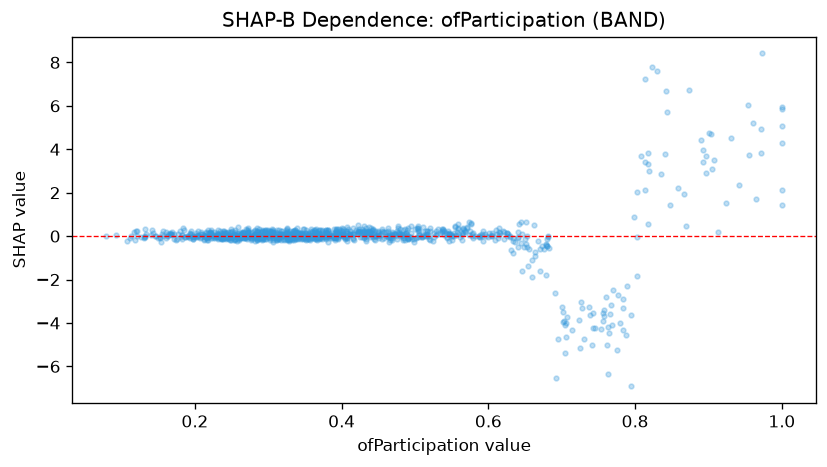

Source data for this figure (header and first rows):
feature_value, shap_value
0.803, -0.03666
0.487, 0.3139
0.291, 0.2467
0.389, -0.05896
0.446, 0.2192
0.357, -0.01187
0.373, 0.29
0.514, 0.2239
0.455, 0.2542
0.702, -3.963
0.443, 0.08272
0.291, -0.1768
0.442, 0.2212
0.415, 0.3594
0.455, 0.3068
0.482, 0.1033
0.435, 0.2101
0.334, 0.2456
0.142, 0.2821
0.284, 0.3553
0.924, 1.52
0.218, 0.2705
0.299, 0.2705
0.575, 0.2207
0.304, 0.2578
0.394, 0.3458
0.703, -3.913
0.335, 0.09785
0.312, -0.07199
0.241, -0.003574
0.343, 0.1557
0.416, 0.166
0.431, 0.2143
0.553, 0.1649
0.341, 0.1377
0.324, 0.1238
0.558, 0.5437
0.284, 0.2112
0.314, 0.3004
0.282, 0.2797
0.593, -0.2338
0.506, 0.1064
0.477, 0.1523
0.296, -0.008321
0.391, 0.1584
0.43, 0.4709
0.401, 0.2136
0.284, 0.239
0.221, 0.1835
0.668, -0.2054
0.365, 0.2083
0.349, 0.3273
0.295, 0.2981
0.281, 0.221
0.429, 0.1668
0.278, 0.2104
0.54, 0.2324
0.678, -1.813
0.399, 0.06476
0.369, 0.2889
... 1,003 more rows
